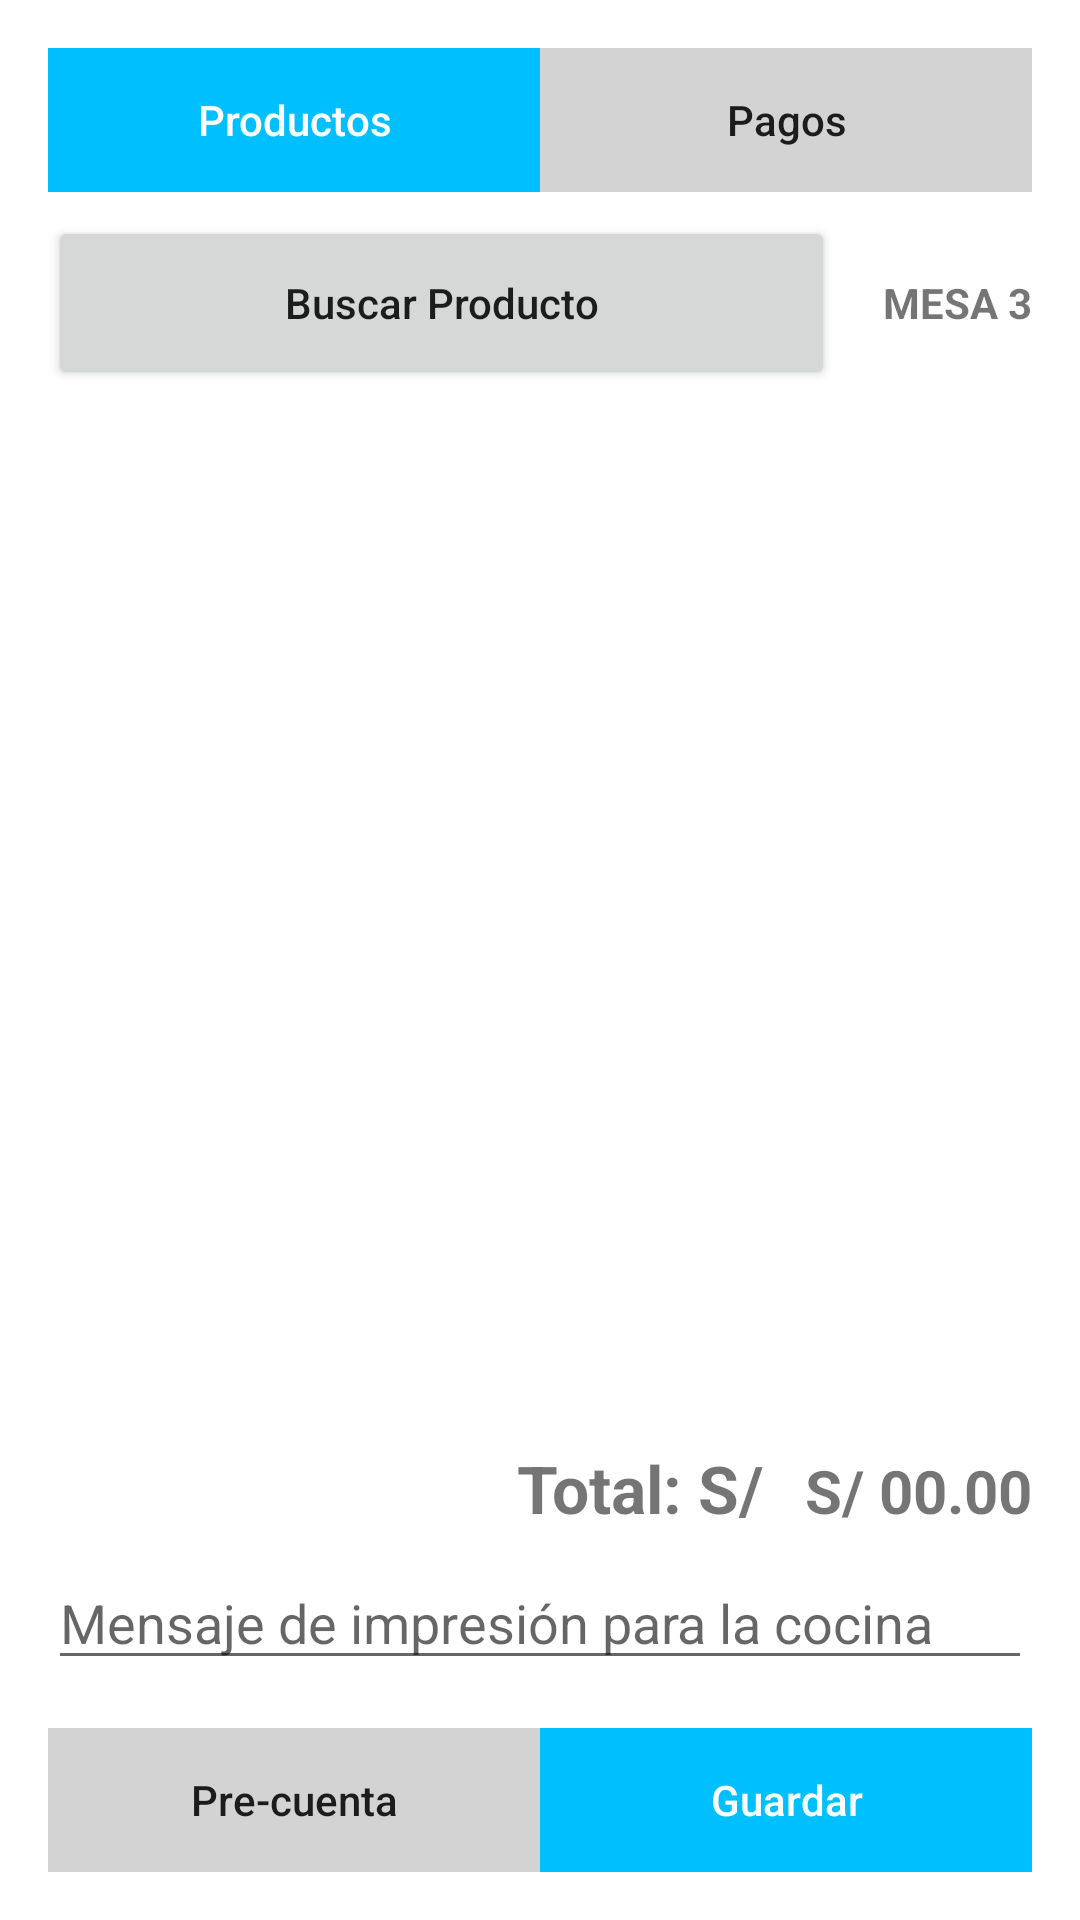

Here is an Android app screen rendered from its layout file. Give the layout XML and the strings, colors and styles it references.
<!-- AndroidManifest.xml: application theme Theme.CevicheriaApp -->
<!-- res/layout/fragment_order.xml -->
<?xml version="1.0" encoding="utf-8"?>
<LinearLayout
    xmlns:android="http://schemas.android.com/apk/res/android"
    xmlns:app="http://schemas.android.com/apk/res-auto"
    xmlns:tools="http://schemas.android.com/tools"
    android:layout_width="match_parent"
    android:layout_height="match_parent"
    android:orientation="vertical"
    android:padding="16dp"
>

    
    <LinearLayout
        android:layout_width="match_parent"
        android:layout_height="wrap_content"
        android:orientation="horizontal"
   >

        <Button
            android:id="@+id/btnProductos"
            android:layout_width="0dp"
            android:layout_height="wrap_content"
            android:layout_weight="1"
            android:text="Productos"
            android:textAllCaps="false"
            android:background="#00BFFF"
            android:textColor="@android:color/white"
            />

        <Button
            android:id="@+id/btnPagos"
            android:layout_width="0dp"
            android:layout_height="wrap_content"
            android:layout_weight="1"
            android:text="Pagos"
            android:textAllCaps="false"
            android:background="#D3D3D3"/>
    </LinearLayout>


    
    <LinearLayout
        android:layout_width="match_parent"
        android:layout_height="wrap_content"
        android:orientation="horizontal"
        android:layout_marginTop="8dp">

        <Button
            android:id="@+id/searchProduct"
            android:layout_width="0dp"
            android:layout_height="58dp"
            android:layout_weight="1"
            android:text="Buscar Producto"
            android:textAllCaps="false"/>

        <TextView
            android:id="@+id/tableNumber"
            android:layout_width="wrap_content"
            android:layout_height="wrap_content"
            android:layout_marginStart="16dp"
            android:text="MESA 3"
            android:textStyle="bold" />

    </LinearLayout>



    
    <ScrollView
        android:layout_width="match_parent"
        android:layout_height="0dp"
        android:layout_weight="1">

        <LinearLayout
            android:id="@+id/layout_productos"
            android:layout_width="match_parent"
            android:layout_height="wrap_content"
            android:orientation="vertical"
            android:padding="8dp">



        </LinearLayout>

    </ScrollView>

    
    <LinearLayout
        android:layout_width="match_parent"
        android:layout_height="wrap_content"
        android:orientation="horizontal"
        android:layout_marginTop="16dp"
        android:gravity="end">

        <TextView
            android:layout_width="wrap_content"
            android:layout_height="wrap_content"
            android:text="Total: S/ "
            android:textStyle="bold"
            android:textSize="22dp"
            android:layout_marginEnd="8dp" />

        <TextView
            android:id="@+id/textViewTotal"
            android:layout_width="wrap_content"
            android:layout_height="wrap_content"
            android:text="S/ 00.00"
            android:textSize="20dp"
            android:textStyle="bold" />
    </LinearLayout>

    <EditText
        android:id="@+id/edtMensajeCocina"
        android:layout_width="match_parent"
        android:layout_height="wrap_content"
        android:hint="Mensaje de impresión para la cocina"
        android:layout_marginTop="8dp"
        android:inputType="text"/>

    
    <LinearLayout
        android:layout_width="match_parent"
        android:layout_height="wrap_content"
        android:orientation="horizontal"
        android:layout_marginTop="16dp">

        <Button
            android:id="@+id/btnPreCuenta"
            android:layout_width="0dp"
            android:layout_height="wrap_content"
            android:layout_weight="1"
            android:text="Pre-cuenta"
            android:textAllCaps="false"
            android:background="#D3D3D3"/>

        <Button
            android:id="@+id/btnSave"
            android:layout_width="0dp"
            android:layout_height="wrap_content"
            android:layout_weight="1"
            android:text="Guardar"
            android:textAllCaps="false"
            android:background="#00BFFF"
            android:textColor="@android:color/white"/>
    </LinearLayout>

</LinearLayout>
<!-- resources referenced by this layout -->
<resources>
  <style name="Theme.CevicheriaApp" parent="Theme.MaterialComponents.DayNight.DarkActionBar">
          
          <item name="colorPrimary">@color/lavender</item>
          <item name="colorPrimaryVariant">@color/purple_700</item>
          <item name="colorOnPrimary">@color/white</item>
          
          <item name="colorSecondary">@color/teal_200</item>
          <item name="colorSecondaryVariant">@color/teal_700</item>
          <item name="colorOnSecondary">@color/black</item>
          
          <item name="android:statusBarColor">?attr/colorPrimaryVariant</item>
          
          
          <item name="bottomSheetDialogTheme">@style/AppBottomSheetDialogTheme</item>
      </style>
  <color name="lavender">#8692f7</color>
  <color name="purple_700">#FF3700B3</color>
  <color name="white">#FFFFFFFF</color>
  <color name="teal_200">#FF03DAC5</color>
  <color name="teal_700">#FF018786</color>
  <color name="black">#FF000000</color>
  <style name="AppBottomSheetDialogTheme" parent="Theme.Design.Light.BottomSheetDialog">
          <item name="bottomSheetStyle">@style/AppModelStyle</item>
      </style>
  <style name="AppModelStyle" parent="Widget.Design.BottomSheet.Modal">
          <item name="android:background">@drawable/bottomsheet_rounded</item>
      </style>
  <!-- drawable bottomsheet_rounded (drawable) -->
  <?xml version="1.0" encoding="utf-8"?>
  <shape xmlns:android="http://schemas.android.com/apk/res/android"
      android:shape="rectangle">
      <solid  android:color="@color/white"/>
      >
      <corners
          android:topLeftRadius="16dp"
          android:topRightRadius="16dp" />
      <padding android:left="10dp"
          android:right="10dp"
          />
  </shape>
</resources>
